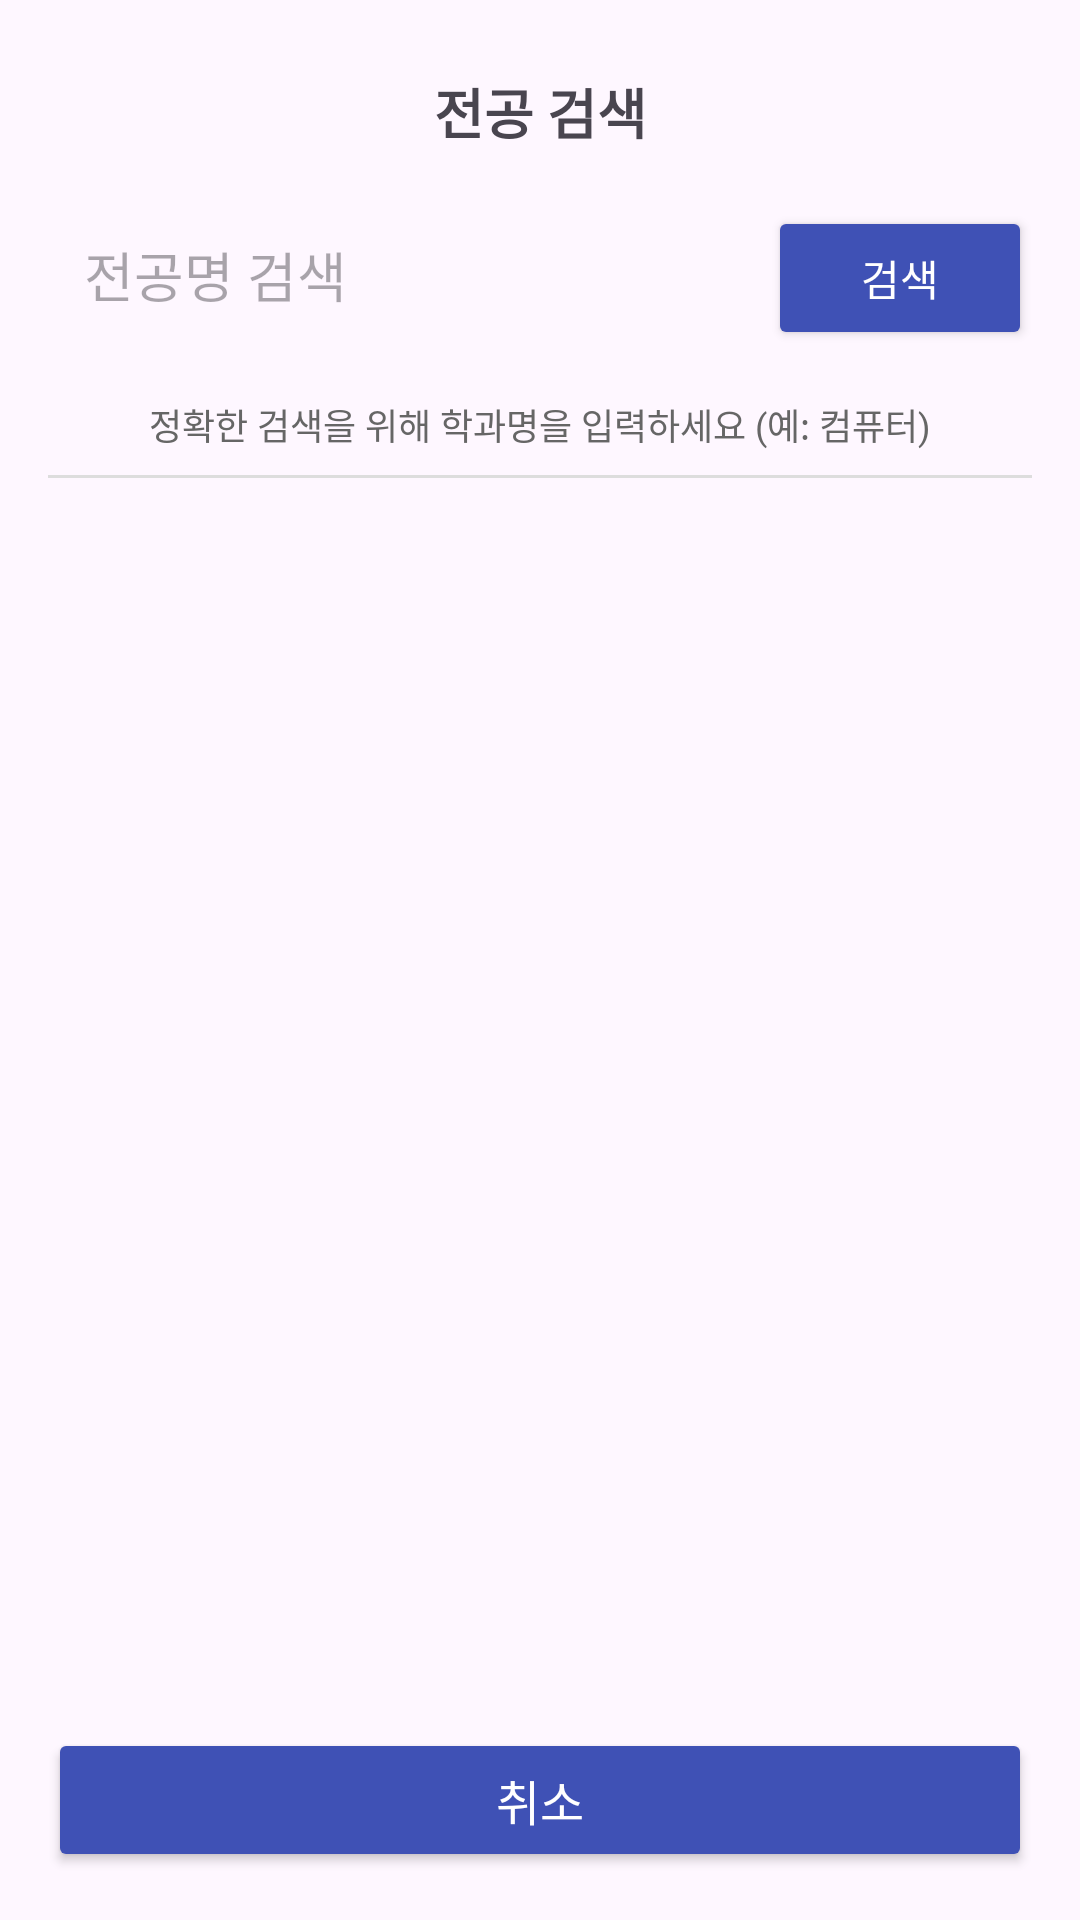

Layout XML and referenced resources for this Android screen:
<!-- AndroidManifest.xml: application theme Theme.ClubPlatform -->
<!-- res/layout/dialog_department_search.xml -->
<?xml version="1.0" encoding="utf-8"?>
<LinearLayout xmlns:android="http://schemas.android.com/apk/res/android"
    xmlns:app="http://schemas.android.com/apk/res-auto"
    android:layout_width="match_parent"
    android:layout_height="match_parent"
    android:orientation="vertical"
    android:padding="16dp">

    <TextView
        android:id="@+id/tvSchoolName"
        android:layout_width="match_parent"
        android:layout_height="wrap_content"
        android:text="전공 검색"
        android:textSize="18sp"
        android:textStyle="bold"
        android:gravity="center"
        android:padding="8dp"/>

    <LinearLayout
        android:layout_width="match_parent"
        android:layout_height="wrap_content"
        android:orientation="horizontal"
        android:layout_marginTop="8dp"
        android:layout_marginBottom="16dp">

        <EditText
            android:id="@+id/etSearchDepartment"
            android:layout_width="0dp"
            android:layout_height="wrap_content"
            android:layout_weight="1"
            android:hint="전공명 검색"
            android:inputType="text"
            android:padding="12dp"
            android:background="@drawable/edit_text_background"
            android:layout_marginEnd="8dp"/>

        <Button
            android:id="@+id/btnSearchDepartment"
            android:layout_width="wrap_content"
            android:layout_height="wrap_content"
            android:text="검색"
            android:textColor="#FFFFFF"
            android:backgroundTint="@color/colorPrimary"/>
    </LinearLayout>

    <TextView
        android:id="@+id/tvSearchInfo"
        android:layout_width="match_parent"
        android:layout_height="wrap_content"
        android:text="정확한 검색을 위해 학과명을 입력하세요 (예: 컴퓨터)"
        android:textSize="12sp"
        android:textColor="#666666"
        android:gravity="center"
        android:layout_marginBottom="8dp"/>

    <View
        android:layout_width="match_parent"
        android:layout_height="1dp"
        android:background="#DDDDDD"
        android:layout_marginBottom="8dp"/>

    <FrameLayout
        android:layout_width="match_parent"
        android:layout_height="0dp"
        android:layout_weight="1">

        <androidx.recyclerview.widget.RecyclerView
            android:id="@+id/rvDepartmentList"
            android:layout_width="match_parent"
            android:layout_height="match_parent"
            android:scrollbars="vertical"
            android:clipToPadding="false"
            android:padding="4dp" />

        <ProgressBar
            android:id="@+id/progressBar"
            android:layout_width="wrap_content"
            android:layout_height="wrap_content"
            android:layout_gravity="center"
            android:visibility="gone" />
            
        <TextView
            android:id="@+id/tvNoResults"
            android:layout_width="match_parent"
            android:layout_height="wrap_content"
            android:text="검색 결과가 없습니다"
            android:textSize="16sp"
            android:gravity="center"
            android:layout_gravity="center"
            android:visibility="gone"/>
    </FrameLayout>

    <Button
        android:id="@+id/btnLoadMore"
        android:layout_width="match_parent"
        android:layout_height="wrap_content"
        android:text="더 보기"
        android:layout_marginTop="8dp"
        android:visibility="gone"/>

    <Button
        android:id="@+id/btnCancel"
        android:layout_width="match_parent"
        android:layout_height="wrap_content"
        android:text="취소"
        android:textColor="#FFFFFF"
        android:textSize="16sp"
        android:backgroundTint="@color/colorPrimary"
        android:layout_marginTop="16dp"/>

</LinearLayout>
<!-- resources referenced by this layout -->
<resources>
  <color name="colorPrimary">#3F51B5</color>
  <style name="Theme.ClubPlatform" parent="Base.Theme.ClubPlatform" />
  <style name="Base.Theme.ClubPlatform" parent="Theme.Material3.DayNight.NoActionBar">
          
          
      </style>
</resources>
